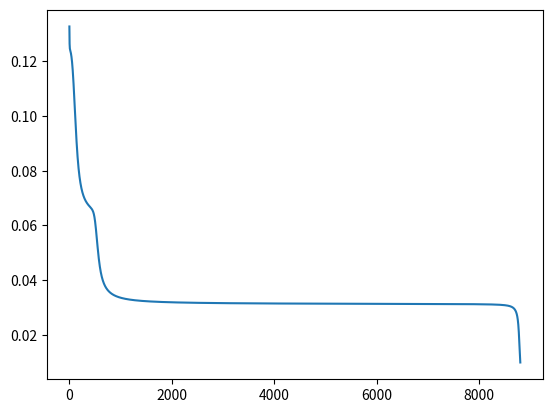

The script that saved this image:

import numpy as np
import matplotlib.pyplot as plt
inputs=np.array([[0,0,1],[0,1,1],[1,0,1],[1,1,1]])#entradas
#y=np.array([[0],[1],[1],[0]])#salidas asociadas al patron de entradas
y=np.array([[1],[0],[0],[1]])

class NeuralNet():
    def __init__(self,input_size,hidden_size,output_size):
        self.input_size=input_size
        self.hidden_size=hidden_size
        self.output_size=output_size

        self.w1=np.random.randn(self.input_size, self.hidden_size)
        self.w2=np.random.randn(self.hidden_size, self.output_size)

    def forward(self, x):
        self.z1=np.dot(x, self.w1)
        self.a1=self.sigmoide(self.z1)
        self.z2=np.dot(self.a1, self.w2)
        self.output=self.sigmoide(self.z2)
        return self.output
    def backpropagation(self, x,y,lr):
        output=self.forward(x)
        error_out=output-y
        delta_out=error_out * self.sigmoide_der(output)
        derivative_w2=np.dot(self.a1.T,delta_out)
        error_hidden=np.dot(delta_out,self.w2.T)
        delta_hidden=error_hidden * self.sigmoide_der(self.a1)
        derivative_w1=np.dot(inputs.T,delta_hidden)
        #gradiente descendiente
        self.w2-=derivative_w2*lr
        self.w1-=derivative_w1*lr
        return self.mse(output, y)

    def sigmoide(self, x):
        return 1/(1+np.exp(-x))

    def sigmoide_der(self, x):
        return x*(1-x)
    def mse(self, output, target):
        return np.mean((output-target)**2)/2

nn=NeuralNet(3,3,1)
print("antes:")
print(nn.forward(inputs))
errors=[]
error=1

while error>0.01:
    error=nn.backpropagation(inputs,y, 1)
    errors.append(error)

print("despues")
print(nn.forward(inputs))
x_axis=range(0, len(errors))
plt.plot(x_axis, errors)
plt.show()

